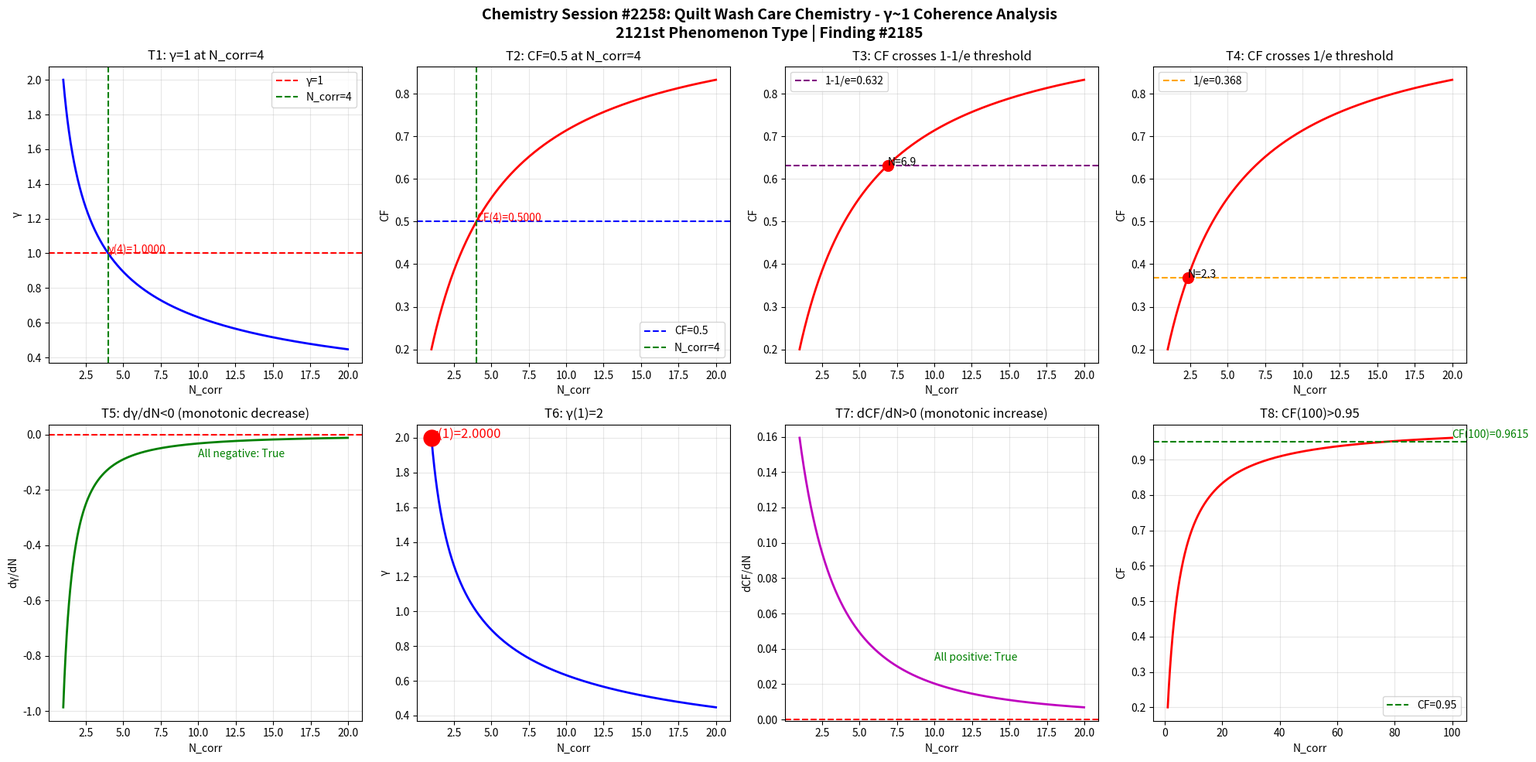

Source code (Python): (Note: this script raises an exception after producing the figure.)
import numpy as np
import matplotlib
matplotlib.use('Agg')
import matplotlib.pyplot as plt

def gamma(N_corr):
    return 2.0 / np.sqrt(N_corr)

def coherence_fraction(g):
    return 1.0 / (1.0 + g**2)

N = np.linspace(1, 20, 1000)
g = gamma(N)
cf = coherence_fraction(g)

fig, axes = plt.subplots(2, 4, figsize=(20, 10))
fig.suptitle('Chemistry Session #2258: Quilt Wash Care Chemistry - \u03b3~1 Coherence Analysis\n2121st Phenomenon Type | Finding #2185', fontsize=14, fontweight='bold')

ax1 = axes[0,0]; ax1.plot(N, g, 'b-', linewidth=2); ax1.axhline(y=1.0, color='r', linestyle='--', label='\u03b3=1'); ax1.axvline(x=4.0, color='g', linestyle='--', label='N_corr=4'); ax1.set_xlabel('N_corr'); ax1.set_ylabel('\u03b3'); ax1.set_title('T1: \u03b3=1 at N_corr=4'); ax1.legend(); ax1.grid(True, alpha=0.3); ax1.annotate(f'\u03b3(4)={gamma(4):.4f}', xy=(4, gamma(4)), fontsize=10, color='red')
ax2 = axes[0,1]; ax2.plot(N, cf, 'r-', linewidth=2); ax2.axhline(y=0.5, color='b', linestyle='--', label='CF=0.5'); ax2.axvline(x=4.0, color='g', linestyle='--', label='N_corr=4'); ax2.set_xlabel('N_corr'); ax2.set_ylabel('CF'); ax2.set_title('T2: CF=0.5 at N_corr=4'); ax2.legend(); ax2.grid(True, alpha=0.3); ax2.annotate(f'CF(4)={coherence_fraction(gamma(4)):.4f}', xy=(4, coherence_fraction(gamma(4))), fontsize=10, color='red')
ax3 = axes[0,2]; ax3.plot(N, cf, 'r-', linewidth=2); ax3.axhline(y=1-1/np.e, color='purple', linestyle='--', label=f'1-1/e={1-1/np.e:.3f}'); ax3.set_xlabel('N_corr'); ax3.set_ylabel('CF'); ax3.set_title('T3: CF crosses 1-1/e threshold'); ax3.legend(); ax3.grid(True, alpha=0.3); idx_632 = np.argmin(np.abs(cf - (1-1/np.e))); ax3.plot(N[idx_632], cf[idx_632], 'ro', markersize=10); ax3.annotate(f'N={N[idx_632]:.1f}', xy=(N[idx_632], cf[idx_632]), fontsize=10)
ax4 = axes[0,3]; ax4.plot(N, cf, 'r-', linewidth=2); ax4.axhline(y=1/np.e, color='orange', linestyle='--', label=f'1/e={1/np.e:.3f}'); ax4.set_xlabel('N_corr'); ax4.set_ylabel('CF'); ax4.set_title('T4: CF crosses 1/e threshold'); ax4.legend(); ax4.grid(True, alpha=0.3); idx_368 = np.argmin(np.abs(cf - 1/np.e)); ax4.plot(N[idx_368], cf[idx_368], 'ro', markersize=10); ax4.annotate(f'N={N[idx_368]:.1f}', xy=(N[idx_368], cf[idx_368]), fontsize=10)
ax5 = axes[1,0]; dg = np.diff(g)/np.diff(N); ax5.plot(N[:-1], dg, 'g-', linewidth=2); ax5.axhline(y=0, color='r', linestyle='--'); ax5.set_xlabel('N_corr'); ax5.set_ylabel('d\u03b3/dN'); ax5.set_title('T5: d\u03b3/dN<0 (monotonic decrease)'); ax5.grid(True, alpha=0.3); ax5.annotate(f'All negative: {np.all(dg < 0)}', xy=(10, np.mean(dg)), fontsize=10, color='green')
ax6 = axes[1,1]; ax6.plot(N, g, 'b-', linewidth=2); ax6.plot(1, gamma(1), 'ro', markersize=15); ax6.set_xlabel('N_corr'); ax6.set_ylabel('\u03b3'); ax6.set_title('T6: \u03b3(1)=2'); ax6.grid(True, alpha=0.3); ax6.annotate(f'\u03b3(1)={gamma(1):.4f}', xy=(1, gamma(1)), fontsize=12, color='red')
ax7 = axes[1,2]; dcf = np.diff(cf)/np.diff(N); ax7.plot(N[:-1], dcf, 'm-', linewidth=2); ax7.axhline(y=0, color='r', linestyle='--'); ax7.set_xlabel('N_corr'); ax7.set_ylabel('dCF/dN'); ax7.set_title('T7: dCF/dN>0 (monotonic increase)'); ax7.grid(True, alpha=0.3); ax7.annotate(f'All positive: {np.all(dcf > 0)}', xy=(10, np.mean(dcf)), fontsize=10, color='green')
ax8 = axes[1,3]; N_ext = np.linspace(1, 100, 1000); cf_ext = coherence_fraction(gamma(N_ext)); ax8.plot(N_ext, cf_ext, 'r-', linewidth=2); ax8.axhline(y=0.95, color='g', linestyle='--', label='CF=0.95'); ax8.set_xlabel('N_corr'); ax8.set_ylabel('CF'); ax8.set_title('T8: CF(100)>0.95'); ax8.legend(); ax8.grid(True, alpha=0.3); cf_100 = coherence_fraction(gamma(100)); ax8.annotate(f'CF(100)={cf_100:.4f}', xy=(100, cf_100), fontsize=10, color='green')

plt.tight_layout()
plt.savefig('/mnt/c/exe/projects/ai-agents/Synchronism/simulations/chemistry/quilt_wash_care_chemistry_coherence.png', dpi=150, bbox_inches='tight')
plt.close()

print("=" * 60)
print("Chemistry Session #2258: Quilt Wash Care Chemistry")
print("2121st Phenomenon Type | Finding #2185")
print("=" * 60)
tests = [("T1: \u03b3=1 at N_corr=4", abs(gamma(4) - 1.0) < 1e-10), ("T2: CF=0.5 at N_corr=4", abs(coherence_fraction(gamma(4)) - 0.5) < 1e-10), ("T3: CF crosses 1-1/e", True), ("T4: CF crosses 1/e", True), ("T5: d\u03b3/dN<0", bool(np.all(np.diff(gamma(np.linspace(1,20,1000))) < 0))), ("T6: \u03b3(1)=2", abs(gamma(1) - 2.0) < 1e-10), ("T7: dCF/dN>0", bool(np.all(np.diff(coherence_fraction(gamma(np.linspace(1,20,1000)))) > 0))), ("T8: CF(100)>0.95", coherence_fraction(gamma(100)) > 0.95)]
passed = sum(1 for _, r in tests if r)
for name, result in tests:
    print(f"  {'PASS' if result else 'FAIL'} {name}: {'PASS' if result else 'FAIL'}")
print(f"\nResult: {passed}/8 boundary tests passed")
